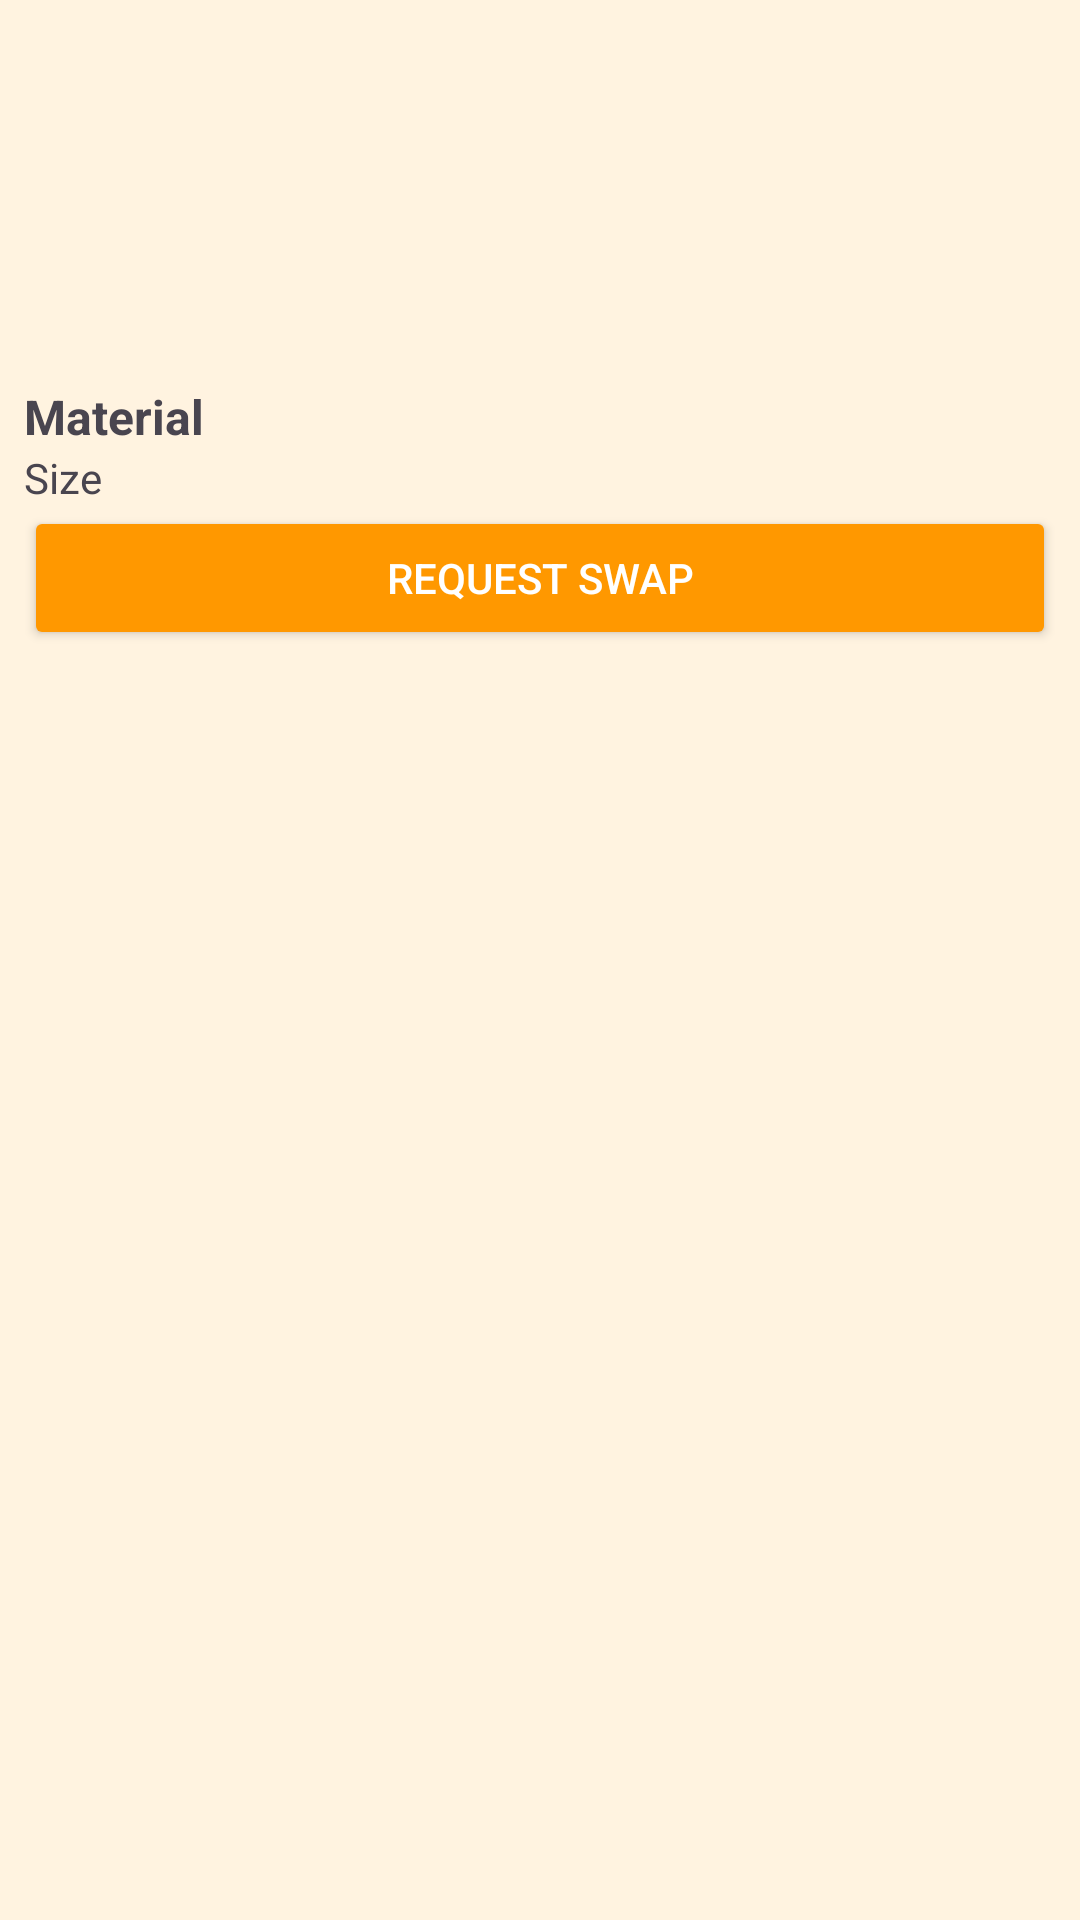

Here is an Android app screen rendered from its layout file. Give the layout XML and the strings, colors and styles it references.
<!-- AndroidManifest.xml: application theme Theme.KutiraKone -->
<!-- res/layout/fabric_item.xml -->
<?xml version="1.0" encoding="utf-8"?>
<LinearLayout xmlns:android="http://schemas.android.com/apk/res/android"
    android:layout_width="match_parent"
    android:layout_height="wrap_content"
    android:orientation="vertical"
    android:padding="8dp"
    android:layout_margin="6dp"
    android:background="#FFF3E0">

    <ImageView
        android:id="@+id/fabricImage"
        android:layout_width="match_parent"
        android:layout_height="120dp"
        android:scaleType="centerCrop"
        android:contentDescription="@string/fabric_image"/>

    <TextView
        android:id="@+id/materialTv"
        android:layout_width="wrap_content"
        android:layout_height="wrap_content"
        android:text="@string/material"
        android:textStyle="bold"
        android:textSize="16sp"/>

    <TextView
        android:id="@+id/sizeTv"
        android:layout_width="wrap_content"
        android:layout_height="wrap_content"
        android:text="@string/size"/>

    <Button
        android:id="@+id/swapBtn"
        android:layout_width="match_parent"
        android:layout_height="wrap_content"
        android:text="@string/swap"
        android:backgroundTint="#FF9800"
        android:textColor="#FFFFFF"/>
</LinearLayout>
<!-- resources referenced by this layout -->
<resources>
  <string name="fabric_image">Fabric Image</string>
  <string name="material">Material</string>
  <string name="size">Size</string>
  <string name="swap">Request Swap</string>
  <style name="Theme.KutiraKone" parent="Base.Theme.KutiraKone" />
  <style name="Base.Theme.KutiraKone" parent="Theme.Material3.DayNight.NoActionBar">
          
          
      </style>
</resources>
